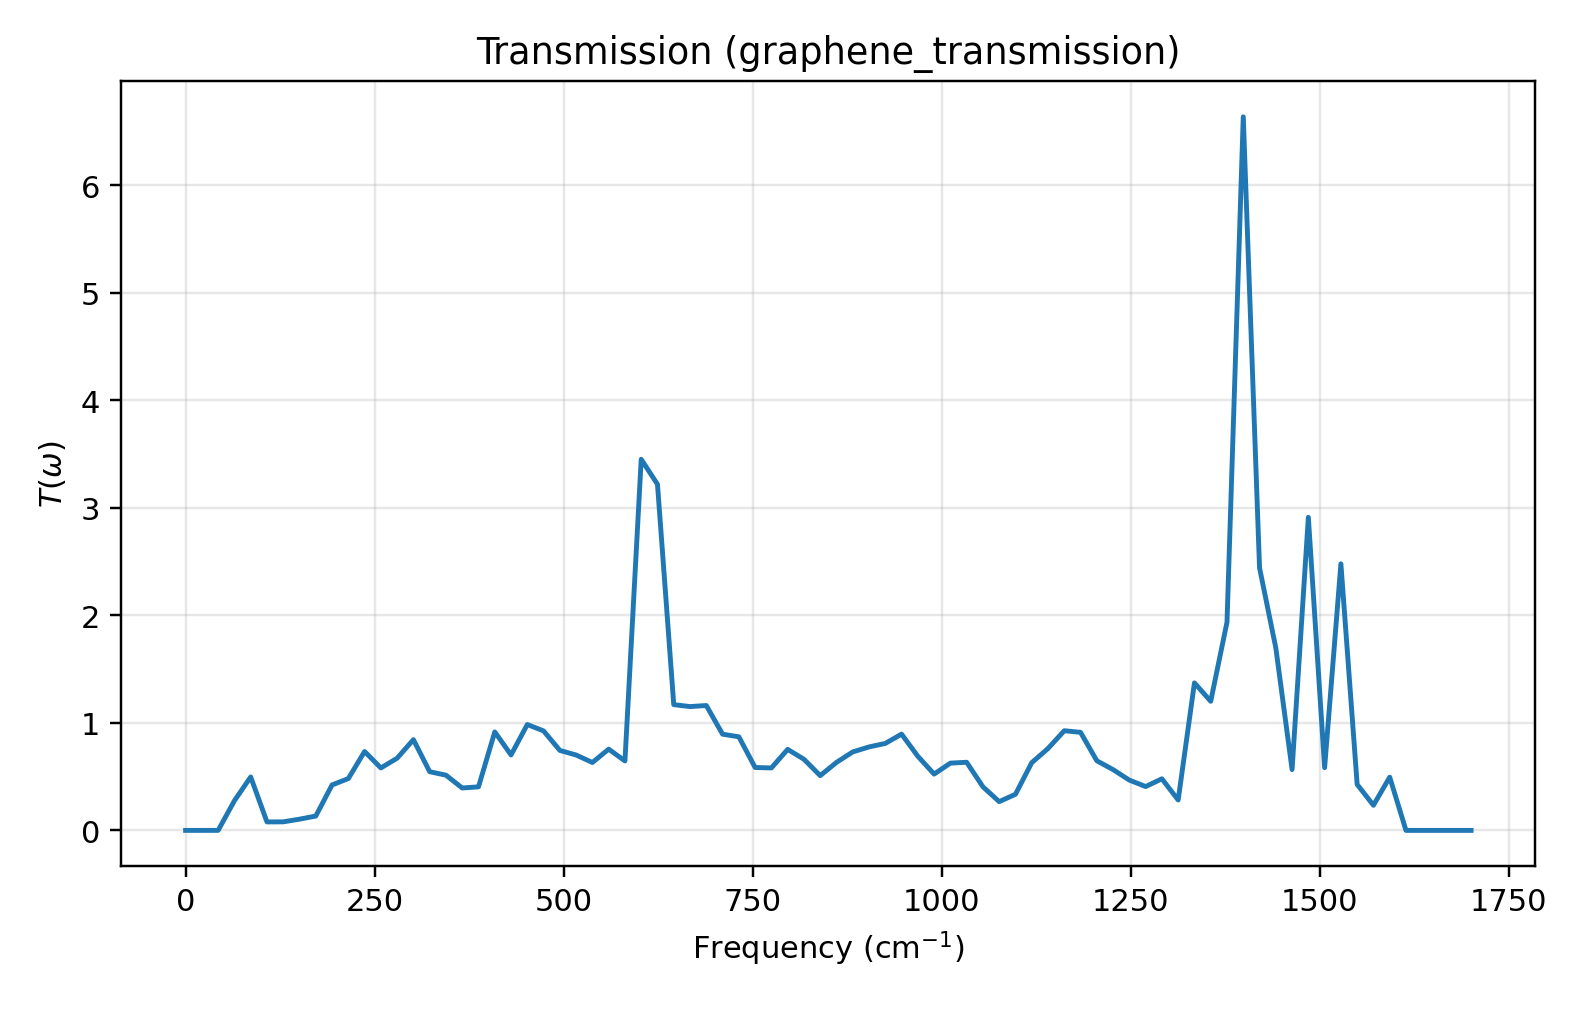

Source data for this figure (header and first rows):
# omega_qe	freq_thz	freq_cm^-1	transmission
0.0000000000e+00	0.00000000	0.00000000	0.000000000000e+00
1.9609544126e-04	0.6451	21.52	1.791562490612e-05
3.9219088253e-04	1.29	43.04	1.580803195798e-04
5.8828632379e-04	1.935	64.56	2.760769278276e-01
7.8438176506e-04	2.58	86.08	4.971940185950e-01
9.8047720632e-04	3.226	107.6	7.857941990943e-02
1.1765726476e-03	3.871	129.1	7.949308961432e-02
1.3726680888e-03	4.516	150.6	1.043565894555e-01
1.5687635301e-03	5.161	172.2	1.333791689355e-01
1.7648589714e-03	5.806	193.7	4.228190078505e-01
1.9609544126e-03	6.451	215.2	4.820073444929e-01
2.1570498539e-03	7.096	236.7	7.337924474216e-01
2.3531452952e-03	7.741	258.2	5.810293523341e-01
2.5492407364e-03	8.387	279.7	6.716895622710e-01
2.7453361777e-03	9.032	301.3	8.441373066175e-01
2.9414316190e-03	9.677	322.8	5.459733673077e-01
3.1375270602e-03	10.32	344.3	5.136176942828e-01
3.3336225015e-03	10.97	365.8	3.944598385636e-01
3.5297179428e-03	11.61	387.3	4.050217251994e-01
3.7258133840e-03	12.26	408.9	9.160726090033e-01
3.9219088253e-03	12.9	430.4	7.018176339935e-01
4.1180042665e-03	13.55	451.9	9.849092174197e-01
4.3140997078e-03	14.19	473.4	9.251325613141e-01
4.5101951491e-03	14.84	494.9	7.438867252741e-01
4.7062905903e-03	15.48	516.5	7.011992345375e-01
4.9023860316e-03	16.13	538	6.315812202911e-01
5.0984814729e-03	16.77	559.5	7.559148221047e-01
5.2945769141e-03	17.42	581	6.459617712551e-01
5.4906723554e-03	18.06	602.5	3.452258171311e+00
5.6867677967e-03	18.71	624.1	3.219470709409e+00
5.8828632379e-03	19.35	645.6	1.169933274533e+00
6.0789586792e-03	20	667.1	1.151839835686e+00
6.2750541205e-03	20.64	688.6	1.161727060909e+00
6.4711495617e-03	21.29	710.1	8.949469613391e-01
6.6672450030e-03	21.93	731.6	8.704908746351e-01
6.8633404442e-03	22.58	753.2	5.852515934008e-01
7.0594358855e-03	23.22	774.7	5.810143117484e-01
7.2555313268e-03	23.87	796.2	7.537184333265e-01
7.4516267680e-03	24.51	817.7	6.617218089419e-01
7.6477222093e-03	25.16	839.2	5.095844363304e-01
7.8438176506e-03	25.8	860.8	6.323556433414e-01
8.0399130918e-03	26.45	882.3	7.299257509105e-01
8.2360085331e-03	27.1	903.8	7.764278537655e-01
8.4321039744e-03	27.74	925.3	8.088979317719e-01
8.6281994156e-03	28.39	946.8	8.956299928469e-01
8.8242948569e-03	29.03	968.4	6.895110635623e-01
9.0203902982e-03	29.68	989.9	5.237527256100e-01
9.2164857394e-03	30.32	1011	6.257887922220e-01
9.4125811807e-03	30.97	1033	6.337160405040e-01
9.6086766219e-03	31.61	1054	4.055578031872e-01
9.8047720632e-03	32.26	1076	2.675032813907e-01
1.0000867504e-02	32.9	1097	3.359392858043e-01
1.0196962946e-02	33.55	1119	6.299612113127e-01
1.0393058387e-02	34.19	1141	7.618264481415e-01
1.0589153828e-02	34.84	1162	9.270951021744e-01
1.0785249270e-02	35.48	1184	9.121779191915e-01
1.0981344711e-02	36.13	1205	6.477638232822e-01
1.1177440152e-02	36.77	1227	5.651774768591e-01
1.1373535593e-02	37.42	1248	4.675314334820e-01
1.1569631035e-02	38.06	1270	4.078953162858e-01
... 20 more rows
